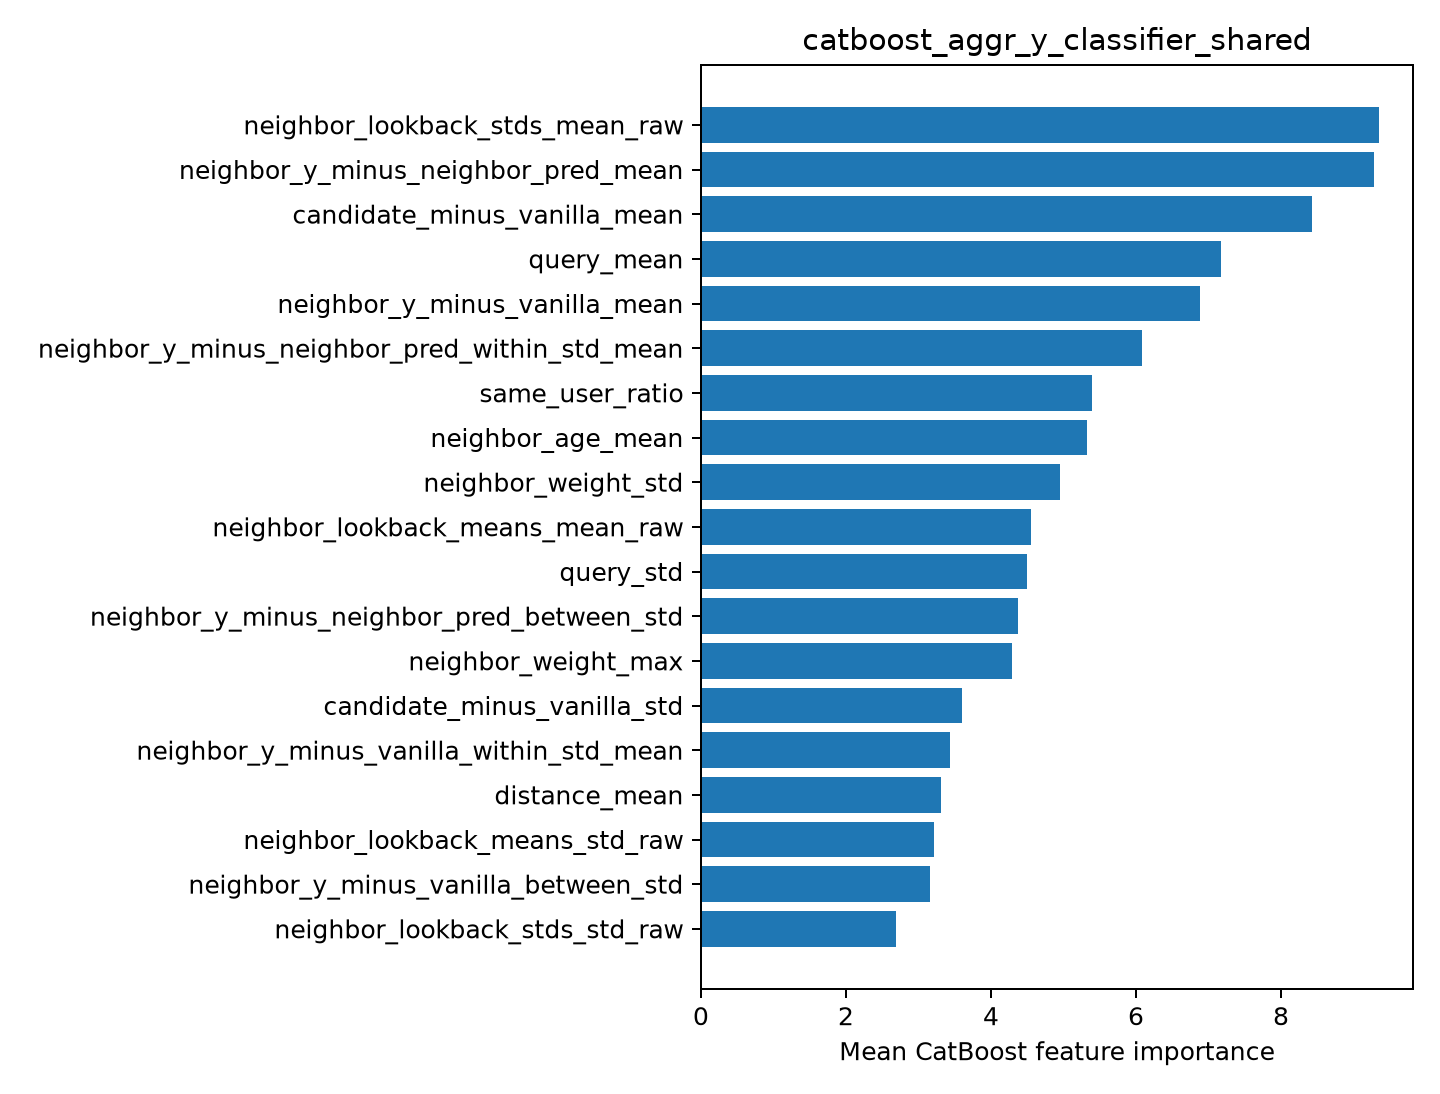

The data file committed next to this chart (first rows):
feature, importance
neighbor_lookback_stds_mean_raw, 9.353
neighbor_y_minus_neighbor_pred_mean, 9.285
candidate_minus_vanilla_mean, 8.426
query_mean, 7.177
neighbor_y_minus_vanilla_mean, 6.876
neighbor_y_minus_neighbor_pred_within_st…, 6.083
same_user_ratio, 5.387
neighbor_age_mean, 5.326
neighbor_weight_std, 4.948
neighbor_lookback_means_mean_raw, 4.558
query_std, 4.496
neighbor_y_minus_neighbor_pred_between_s…, 4.368
neighbor_weight_max, 4.296
candidate_minus_vanilla_std, 3.604
neighbor_y_minus_vanilla_within_std_mean, 3.439
distance_mean, 3.311
neighbor_lookback_means_std_raw, 3.218
neighbor_y_minus_vanilla_between_std, 3.162
neighbor_lookback_stds_std_raw, 2.69
